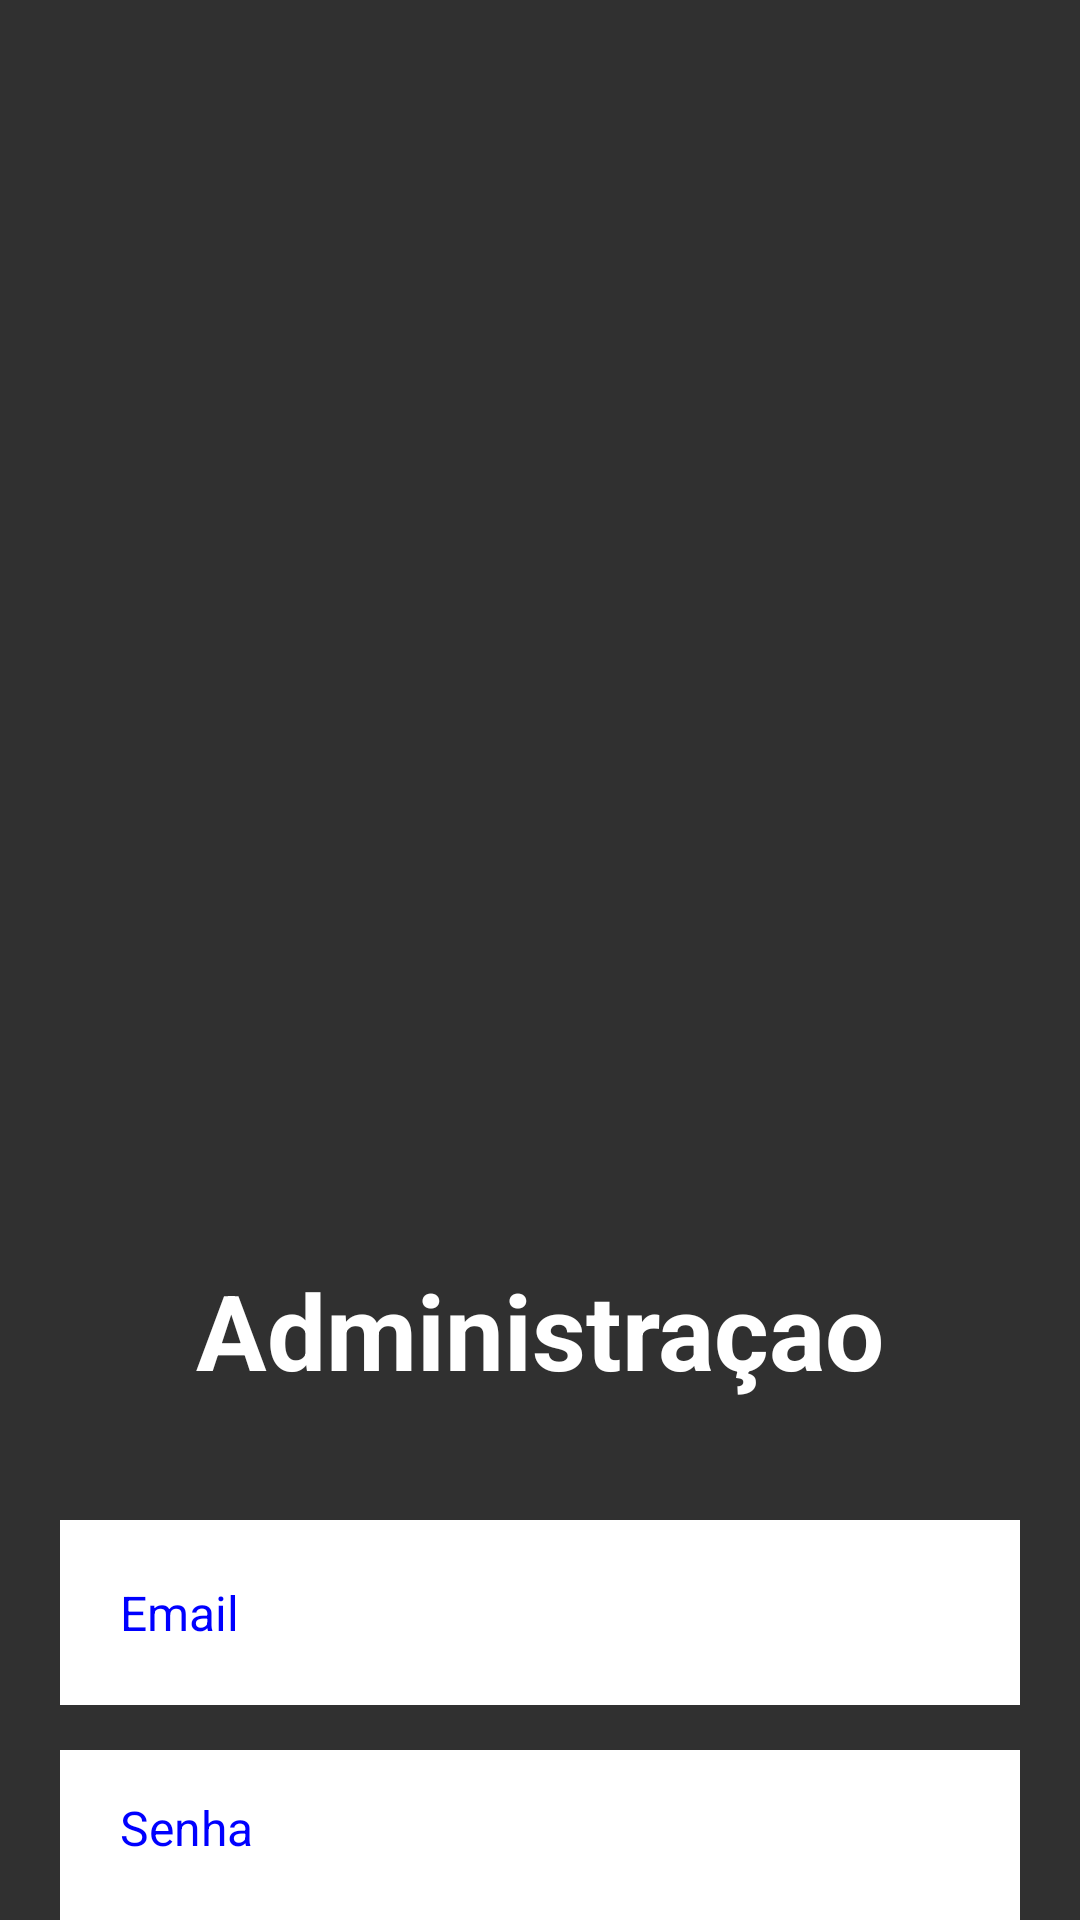

Layout XML and referenced resources for this Android screen:
<!-- AndroidManifest.xml: application theme Theme.AdmDelivery -->
<!-- res/layout/activity_main.xml -->
<?xml version="1.0" encoding="utf-8"?>
<LinearLayout
    xmlns:android="http://schemas.android.com/apk/res/android"
    xmlns:app="http://schemas.android.com/apk/res-auto"
    xmlns:tools="http://schemas.android.com/tools"
    android:layout_width="match_parent"
    android:orientation="vertical"
    android:background="@drawable/brnaco"
    android:layout_height="match_parent"
    tools:context=".Activitys.Activitys.MainActivity">






    <TextView
        android:layout_width="match_parent"
        android:layout_height="wrap_content"
        android:text="Administraçao"
        android:layout_marginTop="420dp"
        android:textColor="@color/branco"
        android:gravity="center"
        android:textSize="35dp"
        android:textStyle="bold"/>





    <EditText
        android:id="@+id/AdmEmail"
        android:layout_width="match_parent"
        android:layout_height="wrap_content"
        android:hint="Email"
        android:textSize="16sp"
        android:textColor="@color/preto"
        android:textColorHint="@color/azul"
        android:layout_marginTop="40dp"
        android:layout_marginStart="20dp"
        android:layout_marginEnd="20dp"
        android:padding="20dp"
        android:background="@color/branco"/>


    <EditText
        android:id="@+id/AdmSenha"
        android:layout_width="match_parent"
        android:layout_height="wrap_content"
        android:hint="Senha"
        android:textSize="16sp"
        android:textColor="@color/preto"
        android:textColorHint="@color/azul"
        android:inputType="numberPassword"
        android:layout_marginStart="20dp"
        android:layout_marginTop="15dp"
        android:layout_marginEnd="20dp"
        android:padding="20dp"
        android:background="@color/branco"/>




    <Button
        android:id="@+id/btEntrar"
        android:layout_width="200dp"
        android:layout_height="wrap_content"
        android:textSize="20sp"
        android:text="Fazer Login"
        android:textColor="@color/preto"
        android:textAllCaps="false"
        android:background="@drawable/caixas_redondas"
        android:layout_gravity="center"
        android:layout_marginTop="25dp"
        />






















</LinearLayout>
<!-- resources referenced by this layout -->
<resources>
  <color name="azul">#FF0000FF</color>
  <color name="branco">#FFFFFFFF</color>
  <color name="preto">#FF000000</color>
  <!-- drawable caixas_redondas (drawable) -->
  <?xml version="1.0" encoding="utf-8"?>
  <shape xmlns:android="http://schemas.android.com/apk/res/android">
      <corners android:radius="150sp" /> 
      <solid android:color="@color/azulMercado" /> 
      <stroke android:width="2dp" android:color="#FFFFFFFF" /> 
  
  </shape>
  <style name="Theme.AdmDelivery" parent="Base.Theme.AdmDelivery" />
  <color name="azulMercado">#0143F8</color>
  <style name="Base.Theme.AdmDelivery" parent="Theme.Design.NoActionBar">
          <item name="colorPrimary">#000000</item> 
          <item name="android:textColor">@color/preto</item>
          <item name="colorSecondary">@color/verde</item>
          <item name="android:statusBarColor">@color/preto</item>
          <item name="colorOnSecondary">@color/branco</item> 
          <item name="colorAccent">#1A36F1</item>
      </style>
  <color name="verde">#037703</color>
</resources>
